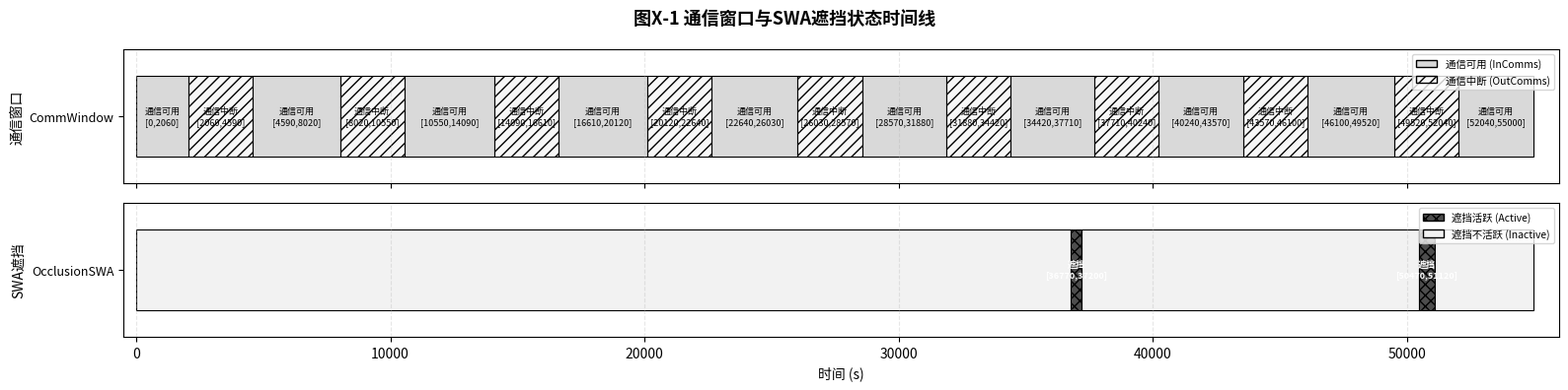

Recreate this plot in Python. (Note: this script raises an exception after producing the figure.)
#!/usr/bin/env python3
"""
Black-and-white Gantt charts for the occlusion-conflict ArmMission scenario.
Designed for monochrome printing: uses hatching, line styles, and gray levels.
Three figures:
  1. Communication windows & SWA occlusion timeline
  2. Per-phase sub-task Gantt (Phase 1 separate, Phase 2-6 with zooms)
  3. Overall mission Gantt with zoom insets
"""

import matplotlib
matplotlib.use('Agg')
import matplotlib.pyplot as plt
import matplotlib.patches as mpatches
from matplotlib.gridspec import GridSpec
import numpy as np

try:
    plt.rcParams['font.family'] = ['Noto Sans CJK JP', 'sans-serif']
except Exception:
    pass
plt.rcParams['axes.unicode_minus'] = False

# ════════════════════════════════════════
# DATA  (occlusion-conflict scenario)
# ════════════════════════════════════════
comm = [
    (0,2060,True),(2060,4590,False),(4590,8020,True),(8020,10550,False),
    (10550,14090,True),(14090,16610,False),(16610,20120,True),(20120,22640,False),
    (22640,26030,True),(26030,28570,False),(28570,31880,True),(31880,34420,False),
    (34420,37710,True),(37710,40240,False),
    (40240,43570,True),(43570,46100,False),
    (46100,49520,True),(49520,52040,False),(52040,55000,True),
]
occ = [
    (0,36770,False),(36770,37200,True),(37200,50470,False),
    (50470,51120,True),(51120,55000,False),
]

# EUROPA plan result (TLE-computed, exact times from solver)
plan = [
    ('BigArmRestart',   0,      980,   '1a'),
    ('SmallArmRestart', 2060,   2210,  '1b'),
    ('Phase2Settings',  4590,   8120,  '2'),
    ('WaitForMotion',   8120,   34420, 'W'),
    ('Phase3',          34420,  36260, '3'),
    ('IdleOcc',         36260,  40240, 'W'),
    ('Phase4',          40240,  41010, '4'),
    ('Phase5',          41010,  41470, '5'),
    ('Phase6',          41470,  43030, '6'),
]

sub_tasks = {
    '1a': [("大臂重启加电保温", 0, 980)],
    '1b': [("小臂重启加电保温", 2060, 2210)],
    '2': [("太阳帆板设置",4590,7000),("舱外相机设置",7000,7960),
          ("禁止自主能源",7960,8000),("禁止电源保护",8000,8060),
          ("禁止母线掉电",8060,8100),("禁止热控辐射",8100,8120)],
    '3': [("小臂任务前重启",34420,34960),("大臂运动准备",34960,35160),
          ("转移至中间构型",35160,35520),("大臂至舱I上方",35520,35960),
          ("大臂至组合构型",35960,36260)],
    '4': [("小臂至SWA 500mm",40240,40610),("小臂至SWA 300mm",40610,41010)],
    '5': [("视觉精定位109mm",41010,41170),("小臂捕获SWA",41170,41470)],
    '6': [("大臂给小臂断电",41470,41730),("小臂SWA上电",41730,42130),
          ("释放转接件(a)",42130,42345),("视觉伺服105mm",42345,42485),
          ("释放转接件(b)",42485,42730),("小臂手爪收拢",42730,43030)],
}

phase_labels = {
    '1a':'Phase1a:大臂重启','1b':'Phase1b:小臂重启',
    '2':'Phase2:平台设置','3':'Phase3:大臂至组合',
    '4':'Phase4:小臂至SWA','5':'Phase5:视觉捕获','6':'Phase6:独立设置'
}

# B&W styling: gray levels + hatching
phase_gray   = {'1a':0.70,'1b':0.70,'2':0.50,'3':0.35,'4':0.20,'5':0.55,'6':0.42,'W':0.92}
phase_hatch  = {'1a':'//','1b':'//','2':'','3':'\\\\','4':'xx','5':'..','6':'--','W':''}

def gray(level): return (level, level, level)

# ════════════════════════════════════════
# FIGURE 1: Comm & Occlusion Timeline
# ════════════════════════════════════════
def fig1_comm_occ():
    fig, (ax1, ax2) = plt.subplots(2, 1, figsize=(16, 4), sharex=True,
                                     gridspec_kw={'height_ratios':[1,1]})
    fig.suptitle('图X-1 通信窗口与SWA遮挡状态时间线', fontsize=13, fontweight='bold')

    for ts, te, on in comm:
        fc = gray(0.85) if on else gray(0.97)
        hatch = '' if on else '///'
        ec = 'black'
        ax1.barh(0.5, te-ts, left=ts, height=0.6, facecolor=fc, edgecolor=ec,
                 lw=0.8, hatch=hatch)
        label = "通信可用" if on else "通信中断"
        if te-ts > 2000:
            ax1.text((ts+te)/2, 0.5, f'{label}\n[{ts},{te}]',
                     ha='center', va='center', fontsize=6.5, color='black')
    ax1.set_ylabel('通信窗口', fontsize=10)
    ax1.set_yticks([0.5]); ax1.set_yticklabels(['CommWindow'], fontsize=9)
    ax1.set_ylim(0,1); ax1.grid(axis='x', alpha=0.3, ls='--')
    ax1.legend(handles=[
        mpatches.Patch(fc=gray(0.85), ec='black', label='通信可用 (InComms)'),
        mpatches.Patch(fc=gray(0.97), ec='black', hatch='///', label='通信中断 (OutComms)'),
    ], loc='upper right', fontsize=7.5)

    for ts, te, act in occ:
        fc = gray(0.30) if act else gray(0.95)
        hatch = 'xxx' if act else ''
        ax2.barh(0.5, te-ts, left=ts, height=0.6, facecolor=fc, edgecolor='black',
                 lw=0.8, hatch=hatch)
        if act:
            ax2.text((ts+te)/2, 0.5, f'遮挡\n[{ts},{te}]',
                     ha='center', va='center', fontsize=6.5, color='white', fontweight='bold')
    ax2.set_ylabel('SWA遮挡', fontsize=10)
    ax2.set_xlabel('时间 (s)', fontsize=10)
    ax2.set_yticks([0.5]); ax2.set_yticklabels(['OcclusionSWA'], fontsize=9)
    ax2.set_ylim(0,1); ax2.grid(axis='x', alpha=0.3, ls='--')
    ax2.legend(handles=[
        mpatches.Patch(fc=gray(0.30), ec='black', hatch='xxx', label='遮挡活跃 (Active)'),
        mpatches.Patch(fc=gray(0.95), ec='black', label='遮挡不活跃 (Inactive)'),
    ], loc='upper right', fontsize=7.5)
    ax2.set_xlim(-500, 56000)

    plt.tight_layout()
    plt.savefig('/opt/cursor/artifacts/bw_gantt_1_comm_occ.png', dpi=200, bbox_inches='tight')
    plt.savefig('/workspace/examples/ArmMissionOcc/bw_gantt_1_comm_occ.png', dpi=200, bbox_inches='tight')
    print("Saved: bw_gantt_1_comm_occ.png")
    plt.close()

# ════════════════════════════════════════
# FIGURE 2: Per-phase sub-task panels
# ════════════════════════════════════════
def fig2_per_phase():
    phase_ids = ['1a','1b','2','3','4','5','6']
    fig, axes = plt.subplots(len(phase_ids), 1, figsize=(16, 16), sharex=False)
    fig.suptitle('图X-2 各阶段子任务规划结果', fontsize=13, fontweight='bold', y=0.998)

    for idx, pid in enumerate(phase_ids):
        ax = axes[idx]
        tasks = sub_tasks[pid]
        g = phase_gray[pid]
        h = phase_hatch[pid]
        n = len(tasks)

        for ti, (name, ts, te) in enumerate(tasks):
            y = n - ti
            shade = g - 0.08*(ti%2)
            ax.barh(y, te-ts, left=ts, height=0.65, facecolor=gray(shade),
                    edgecolor='black', lw=0.8, hatch=h)
            dur = te-ts
            txt_color = 'white' if shade < 0.5 else 'black'
            if dur > 80:
                ax.text(ts+dur/2, y, f'{name} ({dur}s)',
                        ha='center', va='center', fontsize=6.5, color=txt_color, fontweight='bold')
            else:
                ax.text(te+20, y, f'{name} ({dur}s)',
                        ha='left', va='center', fontsize=6.5, color='black')

        ax.set_yticks(range(1, n+1))
        ax.set_yticklabels([t[0] for t in reversed(tasks)], fontsize=7)
        ax.set_ylim(0.3, n+0.7)
        all_ts = [t[1] for t in tasks]; all_te = [t[2] for t in tasks]
        margin = max(80, (max(all_te)-min(all_ts))*0.08)
        ax.set_xlim(min(all_ts)-margin, max(all_te)+margin)
        ax.grid(axis='x', alpha=0.3, ls='--')
        ax.set_xlabel('时间 (s)', fontsize=8)

        title = phase_labels.get(pid, pid)
        swa_mark = ' ⚠遮挡约束' if pid in ['4','5'] else ''
        ax.set_title(f'{title}  [{min(all_ts)}s ~ {max(all_te)}s]{swa_mark}',
                     fontsize=9, fontweight='bold', loc='left')

    plt.tight_layout()
    plt.savefig('/opt/cursor/artifacts/bw_gantt_2_per_phase.png', dpi=200, bbox_inches='tight')
    plt.savefig('/workspace/examples/ArmMissionOcc/bw_gantt_2_per_phase.png', dpi=200, bbox_inches='tight')
    print("Saved: bw_gantt_2_per_phase.png")
    plt.close()

# ════════════════════════════════════════
# FIGURE 3: Overall + zoom insets
# ════════════════════════════════════════
def fig3_overall():
    fig = plt.figure(figsize=(18, 17))
    gs = GridSpec(4, 5, figure=fig, height_ratios=[4, 0.9, 0.9, 5.5],
                  hspace=0.4, wspace=0.3)
    fig.suptitle('图X-3 机械臂全任务规划结果甘特图（含各阶段局部放大）',
                 fontsize=13, fontweight='bold', y=0.995)

    ax_m = fig.add_subplot(gs[0, :])
    ax_c = fig.add_subplot(gs[1, :], sharex=ax_m)
    ax_o = fig.add_subplot(gs[2, :], sharex=ax_m)

    # ── Main Arm timeline ──
    y_map = {'1a':8,'1b':7,'W1':6,'2':5,'3':4,'4':3,'5':2,'6':1}
    for name, ts, te, pid in plan:
        if pid == 'W':
            y_key = 'W1'
            ax_m.barh(y_map.get(y_key,6), te-ts, left=ts, height=0.5,
                      facecolor=gray(0.92), edgecolor='gray', lw=0.6, ls='--')
            if te-ts > 800:
                ax_m.text((ts+te)/2, y_map.get(y_key,6), f'等待[{ts},{te}]',
                         ha='center', va='center', fontsize=5.5, color='gray')
            continue
        y = y_map.get(pid, 6)
        g = phase_gray[pid]; h = phase_hatch[pid]
        ax_m.barh(y, te-ts, left=ts, height=0.6, facecolor=gray(g),
                  edgecolor='black', lw=1, hatch=h)
        label_text = phase_labels.get(pid, name)
        if te-ts > 1000:
            txt_c = 'white' if g < 0.5 else 'black'
            ax_m.text((ts+te)/2, y, f'{label_text}\n[{ts},{te}]',
                     ha='center', va='center', fontsize=6, color=txt_c, fontweight='bold')

    # Occlusion markers on Phase4/5 region
    for ots, ote, act in occ:
        if act and ots < 36000:
            ax_m.axvspan(ots, ote, ymin=0, ymax=1, color='black', alpha=0.08)
            ax_m.text((ots+ote)/2, 8.5, f'遮挡\n[{ots},{ote}]', ha='center', va='bottom',
                     fontsize=5.5, color='black', fontstyle='italic')

    y_labels = ['Phase6','Phase5','Phase4','Phase3','Phase2','等待','Phase1b','Phase1a']
    ax_m.set_yticks(range(1, 9))
    ax_m.set_yticklabels(y_labels, fontsize=7.5)
    ax_m.set_ylim(0, 9.5); ax_m.grid(axis='x', alpha=0.3, ls='--')
    ax_m.set_ylabel('任务阶段', fontsize=10)

    legend_items = []
    for pid in ['1a','2','3','4','5','6']:
        legend_items.append(mpatches.Patch(fc=gray(phase_gray[pid]), ec='black',
                            hatch=phase_hatch[pid], label=phase_labels.get(pid,pid)))
    legend_items.append(mpatches.Patch(fc=gray(0.92), ec='gray', ls='--', label='等待/空闲'))
    ax_m.legend(handles=legend_items, loc='upper left', fontsize=6.5, ncol=4, framealpha=0.9)

    # Zoom boxes
    zoom_specs = [
        ((4400,8300),'Phase2'), ((34300,36400),'Phase3'),
        ((40100,41100),'Phase4'), ((40950,41550),'Phase5'),
        ((41400,43150),'Phase6'),
    ]
    for (xmin,xmax), _ in zoom_specs:
        ax_m.add_patch(mpatches.FancyBboxPatch((xmin,0.1), xmax-xmin, 9,
            boxstyle="round,pad=0", fc='none', ec='black', lw=1.5, ls='--', alpha=0.5))

    # ── Comm ──
    for ts, te, on in comm:
        fc = gray(0.85) if on else gray(0.97)
        hatch = '' if on else '///'
        ax_c.barh(0.5, te-ts, left=ts, height=0.6, fc=fc, ec='black', lw=0.5, hatch=hatch)
        if on and te-ts > 2500:
            ax_c.text((ts+te)/2, 0.5, f'[{ts},{te}]', ha='center', va='center', fontsize=5.5)
    ax_c.set_ylabel('通信', fontsize=8); ax_c.set_yticks([]); ax_c.set_ylim(0,1)
    ax_c.grid(axis='x', alpha=0.3, ls='--')

    # ── Occ ──
    for ts, te, act in occ:
        fc = gray(0.30) if act else gray(0.95)
        hatch = 'xxx' if act else ''
        ax_o.barh(0.5, te-ts, left=ts, height=0.6, fc=fc, ec='black', lw=0.5, hatch=hatch)
        if act:
            ax_o.text((ts+te)/2, 0.5, f'[{ts},{te}]', ha='center', va='center',
                     fontsize=5.5, color='white', fontweight='bold')
    ax_o.set_ylabel('遮挡', fontsize=8); ax_o.set_xlabel('时间 (s)', fontsize=9)
    ax_o.set_yticks([]); ax_o.set_ylim(0,1)
    ax_o.grid(axis='x', alpha=0.3, ls='--')
    ax_o.set_xlim(-500, 48000)

    # ── Zoom panels ──
    zoom_phase_map = [
        ('2', (4400,8300), "Phase2局部放大: 平台设置"),
        ('3', (34300,36400), "Phase3局部放大: 大臂至组合"),
        ('4', (40100,41100), "Phase4局部放大: 小臂至SWA ⚠"),
        ('5', (40950,41550), "Phase5局部放大: 视觉捕获 ⚠"),
        ('6', (41400,43150), "Phase6局部放大: 独立设置"),
    ]

    for zi, (pid, (xmin, xmax), ztitle) in enumerate(zoom_phase_map):
        ax_z = fig.add_subplot(gs[3, zi])
        tasks = sub_tasks[pid]
        g = phase_gray[pid]; h = phase_hatch[pid]
        n = len(tasks)

        # Draw occlusion bands for Phase 4/5
        if pid in ['4','5']:
            for ots, ote, act in occ:
                if act and ote > xmin and ots < xmax:
                    ax_z.axvspan(max(ots,xmin), min(ote,xmax), color='black', alpha=0.12)
                    ax_z.text((max(ots,xmin)+min(ote,xmax))/2, n+0.3,
                             f'遮挡[{ots},{ote}]', ha='center', va='bottom',
                             fontsize=5, fontstyle='italic')

        for ti, (name, ts, te) in enumerate(tasks):
            y_r = n - ti
            shade = g - 0.08*(ti%2)
            ax_z.barh(y_r, te-ts, left=ts, height=0.7, facecolor=gray(shade),
                     edgecolor='black', lw=0.8, hatch=h)
            dur = te-ts
            bar_frac = dur / (xmax-xmin)
            txt_c = 'white' if shade < 0.5 else 'black'
            if bar_frac > 0.1:
                ax_z.text((ts+te)/2, y_r, f'{name}\n({dur}s)',
                         ha='center', va='center', fontsize=5.5, color=txt_c, fontweight='bold')
            elif bar_frac > 0.03:
                ax_z.text((ts+te)/2, y_r, name, ha='center', va='center',
                         fontsize=5, color=txt_c, fontweight='bold')
            else:
                ax_z.text(te+8, y_r, f'{name} ({dur}s)', ha='left', va='center',
                         fontsize=5.5, color='black')

        ax_z.set_xlim(xmin, xmax)
        ax_z.set_ylim(0.2, n+0.8)
        ax_z.set_yticks(range(1, n+1))
        ax_z.set_yticklabels([t[0] for t in reversed(tasks)], fontsize=5.5)
        ax_z.grid(axis='x', alpha=0.3, ls='--')
        ax_z.set_xlabel('时间 (s)', fontsize=7)
        ax_z.set_title(ztitle, fontsize=7.5, fontweight='bold')
        for sp in ax_z.spines.values():
            sp.set_edgecolor('black'); sp.set_linewidth(1.5); sp.set_linestyle('--')

    plt.savefig('/opt/cursor/artifacts/bw_gantt_3_overall_zoom.png', dpi=200, bbox_inches='tight')
    plt.savefig('/workspace/examples/ArmMissionOcc/bw_gantt_3_overall_zoom.png', dpi=200, bbox_inches='tight')
    print("Saved: bw_gantt_3_overall_zoom.png")
    plt.close()


if __name__ == '__main__':
    fig1_comm_occ()
    fig2_per_phase()
    fig3_overall()
    print("All B&W charts generated.")
